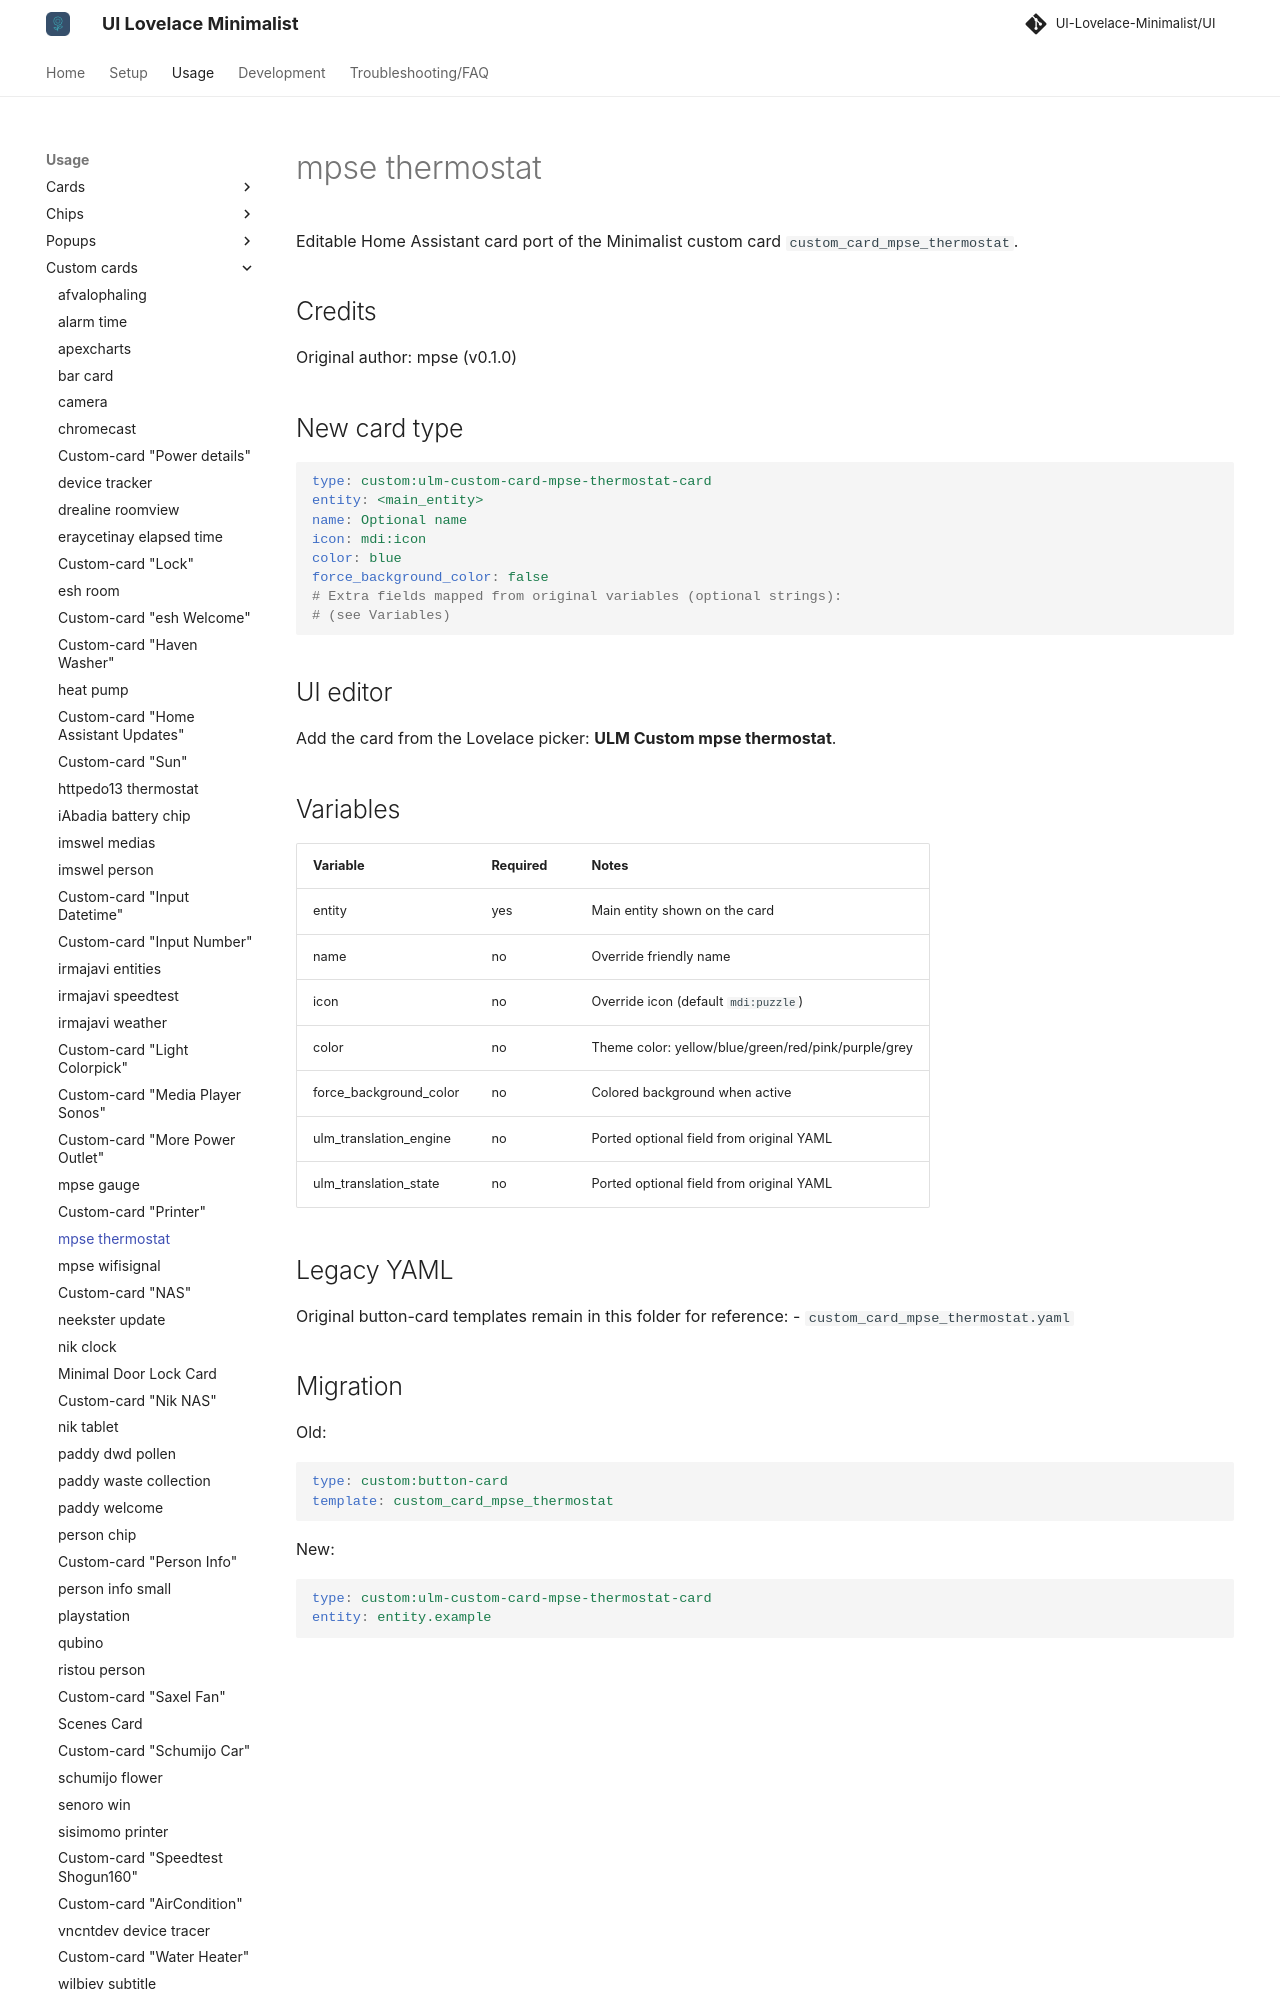

repository: alessandrosabbadini/UI-Lovelace-Minimalist-Cards · page: usage/custom_cards/custom_card_mpse_thermostat/index.html · generator: mkdocs

---
title: mpse thermostat
hide:
  - toc
---

# mpse thermostat

Editable Home Assistant card port of the Minimalist custom card `custom_card_mpse_thermostat`.

## Credits

Original author: mpse (v0.1.0)

## New card type

```yaml
type: custom:ulm-custom-card-mpse-thermostat-card
entity: <main_entity>
name: Optional name
icon: mdi:icon
color: blue
force_background_color: false
# Extra fields mapped from original variables (optional strings):
# (see Variables)
```

## UI editor

Add the card from the Lovelace picker: **ULM Custom mpse thermostat**.

## Variables

| Variable | Required | Notes |
| --- | --- | --- |
| entity | yes | Main entity shown on the card |
| name | no | Override friendly name |
| icon | no | Override icon (default `mdi:puzzle`) |
| color | no | Theme color: yellow/blue/green/red/pink/purple/grey |
| force_background_color | no | Colored background when active |
| ulm_translation_engine | no | Ported optional field from original YAML |
| ulm_translation_state | no | Ported optional field from original YAML |
